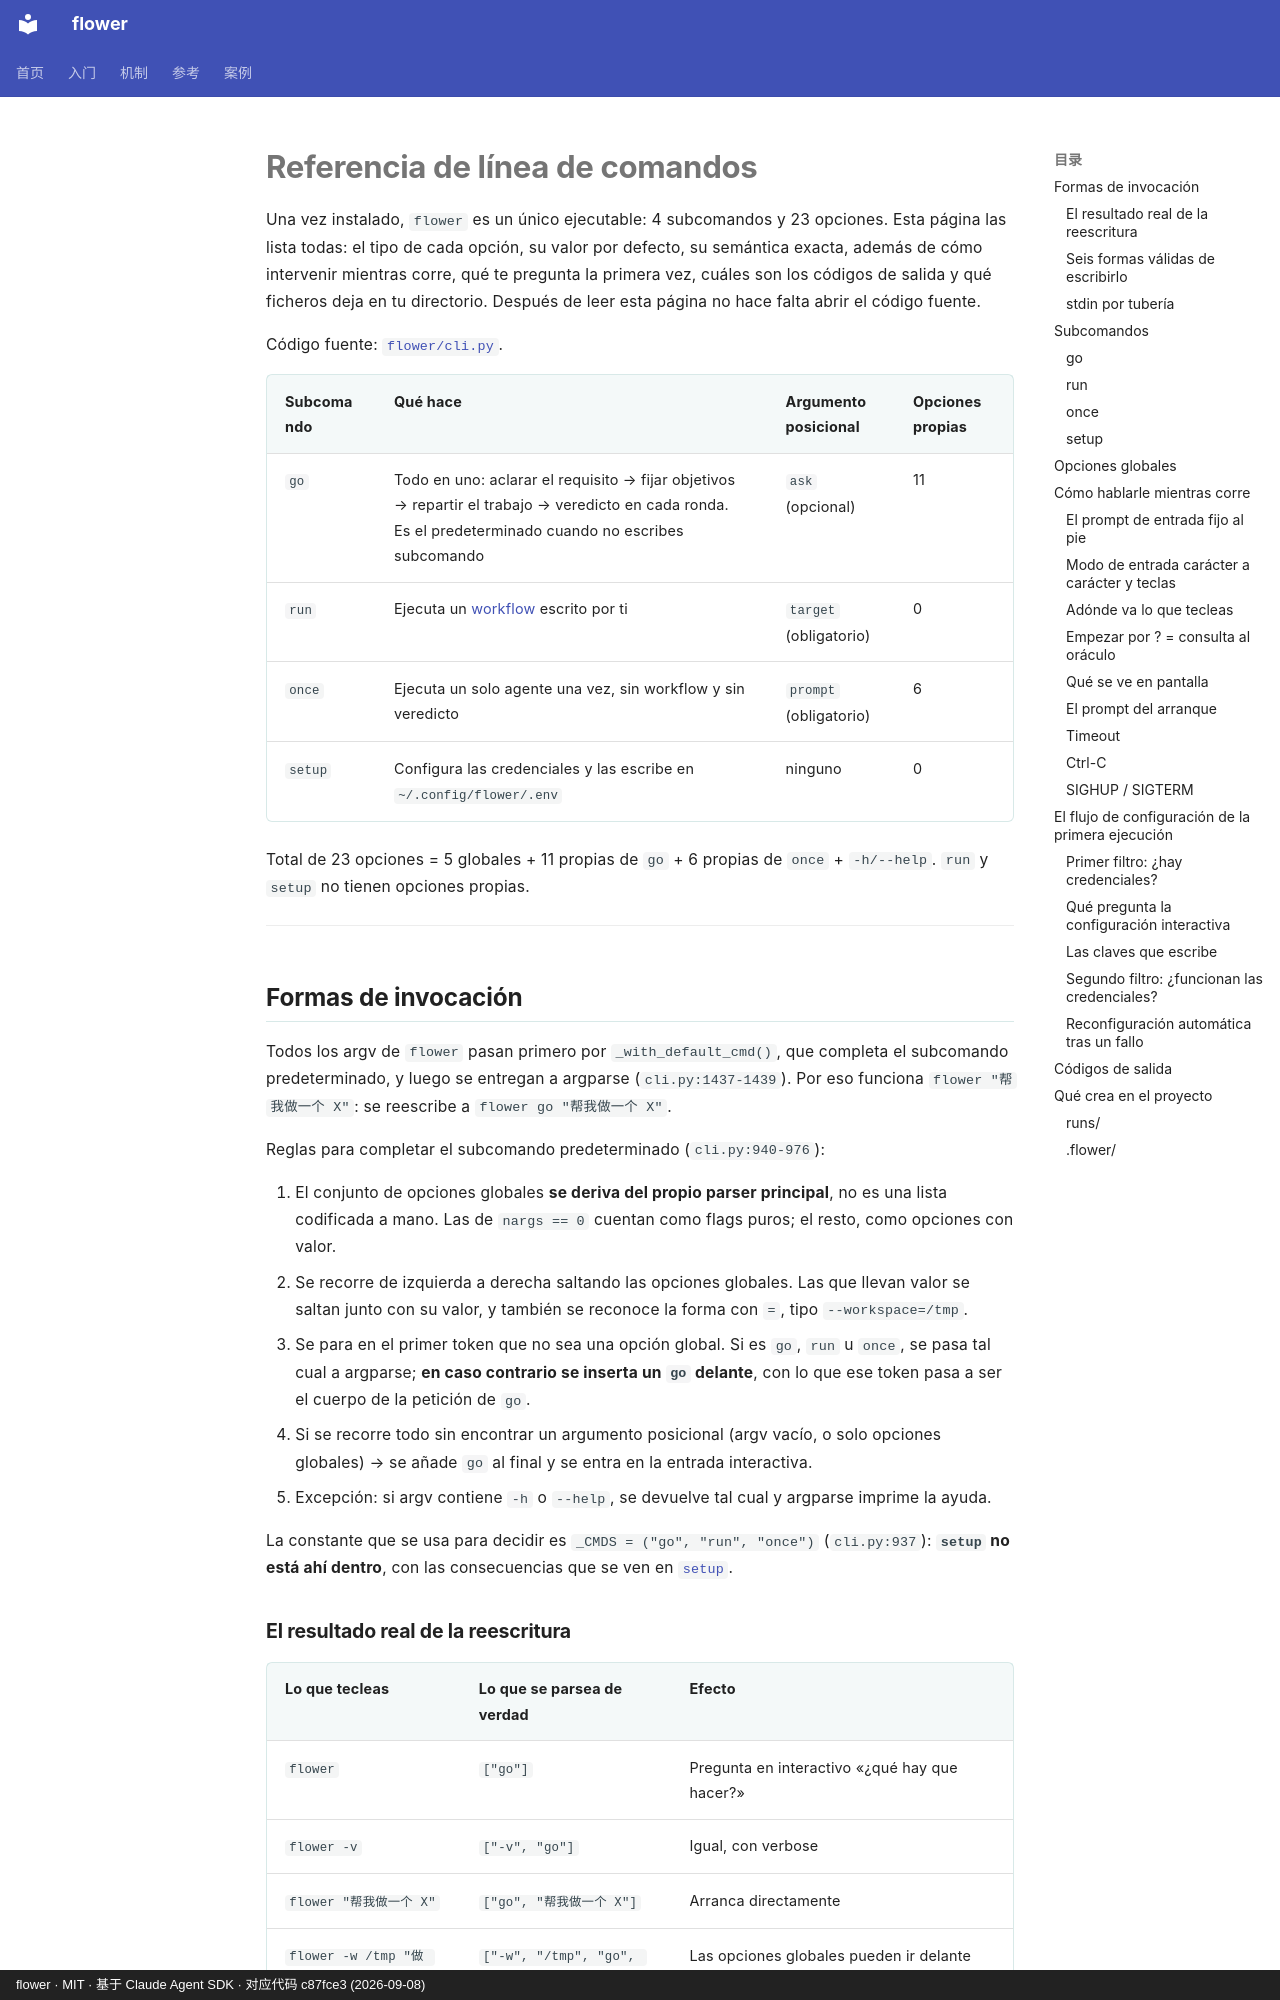

repository: ChenyuHeee/flower · page: es/reference/cli/index.html · generator: mkdocs · copyright: flower · MIT · 基于 Claude Agent SDK · 对应代码 c87fce3 (2026-09-08)

# Referencia de línea de comandos

Una vez instalado, `flower` es un único ejecutable: 4 subcomandos y 23 opciones. Esta página las lista
todas: el tipo de cada opción, su valor por defecto, su semántica exacta, además de cómo intervenir
mientras corre, qué te pregunta la primera vez, cuáles son los códigos de salida y qué ficheros deja en
tu directorio. Después de leer esta página no hace falta abrir el código fuente.

Código fuente: [`flower/cli.py`](https://github.com/ChenyuHeee/flower/blob/main/flower/cli.py).

| Subcomando | Qué hace | Argumento posicional | Opciones propias |
|---|---|---|---|
| `go` | Todo en uno: aclarar el requisito → fijar objetivos → repartir el trabajo → veredicto en cada ronda. Es el predeterminado cuando no escribes subcomando | `ask` (opcional) | 11 |
| `run` | Ejecuta un [workflow](glossary.md#流程) escrito por ti | `target` (obligatorio) | 0 |
| `once` | Ejecuta un solo agente una vez, sin workflow y sin veredicto | `prompt` (obligatorio) | 6 |
| `setup` | Configura las credenciales y las escribe en `~/.config/flower/.env` | ninguno | 0 |

Total de 23 opciones = 5 globales + 11 propias de `go` + 6 propias de `once` + `-h/--help`. `run` y
`setup` no tienen opciones propias.

---

## Formas de invocación {#调用形式}

Todos los argv de `flower` pasan primero por `_with_default_cmd()`, que completa el subcomando
predeterminado, y luego se entregan a argparse (`cli.py:1437-1439`). Por eso funciona
`flower "帮我做一个 X"`: se reescribe a `flower go "帮我做一个 X"`.

Reglas para completar el subcomando predeterminado (`cli.py:940-976`):

1. El conjunto de opciones globales **se deriva del propio parser principal**, no es una lista
   codificada a mano. Las de `nargs == 0` cuentan como flags puros; el resto, como opciones con valor.
2. Se recorre de izquierda a derecha saltando las opciones globales. Las que llevan valor se saltan
   junto con su valor, y también se reconoce la forma con `=`, tipo `--workspace=/tmp`.
3. Se para en el primer token que no sea una opción global. Si es `go`, `run` u `once`, se pasa tal
   cual a argparse; **en caso contrario se inserta un `go` delante**, con lo que ese token pasa a ser
   el cuerpo de la petición de `go`.
4. Si se recorre todo sin encontrar un argumento posicional (argv vacío, o solo opciones globales) → se
   añade `go` al final y se entra en la entrada interactiva.
5. Excepción: si argv contiene `-h` o `--help`, se devuelve tal cual y argparse imprime la ayuda.

La constante que se usa para decidir es `_CMDS = ("go", "run", "once")` (`cli.py:937`): **`setup` no
está ahí dentro**, con las consecuencias que se ven en [`setup`](#setup).
